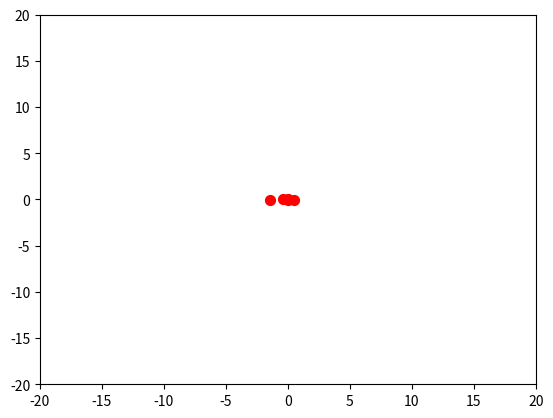

This chart was generated by the following Python code:

# 详情参考 https://zhuanlan.zhihu.com/p/148017730

"""
代码思路：
    1.  首先初始化了粒子群自身相关的一些属性(变量)，例如惯性权重，加速系数，粒子群数量等，
        和一些客观属性(变量)，如空间维度，迭代次数，解空间范围等
    2.

"""

# numpy 一个对数组(列表)进行计算的库
# 封装了很多对数组进行运算的方法
# 比python自带的更高效
import numpy as np
# matplotlib.pyplot 画图库
# 通过调用其中的画图函数，进行绘图
import matplotlib.pyplot as plt


class PSO:
    """
        类的初始化方法 self 是一个指向类自身的关键字，来调用类自身的属性值或自身的方法
        后面的都是在类外部调用类时候传进来的参数
        population_size 为粒子群数量
        max_steps 为迭代次数
        在最后调用了此类，传入了两个参数，第一个是粒子群数量，第二个是迭代次数
    """
    def __init__(self, population_size, max_steps):

        self.w = 0.6  # 惯性权重
        self.c1 = self.c2 = 1  # 加速系数
        self.population_size = population_size  # 粒子群数量
        self.dim = 3  # 搜索空间的维度 3表示三维空间
        self.max_steps = max_steps  # 迭代次数
        self.x_bound = [-20, 20]  # 解空间范围

        """
            初始化粒子群位置
            np.random.uniform(low, high, size) 从一个均匀分布的[low, high)中取随机数，左闭右开
            self.x_bound[0] 为左边界，self.x_bound[1] 为右边界
            (self.population_size, self.dim) 第三个参数是一个元组(元组是不可改变的数组(列表))
            最终生成的随机数是一个二维数组的格式，二维数组的长度为 self.population_size，即粒子群个数
            二维数组中每个位置的值是一个含有 self.dim 个数的数组，上面设置的 self.dim 为3，三个数即为每个粒子的 x, y, z 空间坐标
        """
        self.x = np.random.uniform(self.x_bound[0], self.x_bound[1], (self.population_size, self.dim))

        """
            初始化粒子群速度
            np.random.rand(d0, d1, d2....dn) 生成 [0, 1) 的随机数
            不传参数，生成一个随机数
            传一个参数 d0，生成一个长度为 d0 的随机数数组
            传两个参数 d0, d1，生成一个长度为 (d0 * d1) 的二维随机数数组
            ... 传 N 个参数就生成一个 N 维随机数数组
            下面是生成了一个长度为 (sel.population_size * self.dim) 的二维随机数数组
            self.dim 确定是3，二维数组每个位置都含有 3 个数，也就是每个粒子生成了 3 个不同的速度
            我暂时理解为生成的 3 个速度即为粒子在 x, y, z 轴上的 3 个不同速度
        """
        self.v = np.random.rand(self.population_size, self.dim)

        """
            self.x 保存了粒子群的位置，fitness 保存粒子群中每个粒子的 x, y, z 坐标的平方之和(x^2 + y^2 + z^2)
            生成一个长度为 self.population_size 的一维数组，每个位置保存的就是该粒子的适应度
            --- 暂时不理解这样做平方和来当作适应度 ---
        """
        fitness = self.calculate_fitness(self.x)

        self.p = self.x  # 个体的最佳位置

        """
            np.argmin(fitness) 计算出 fitness 中的最小值下标
            也就是通过计算出上面适应度 fitness 一维数组中最小值的下标
            再通过这个下标值到 self.x 粒子群位置中找到这个适应度值最小的粒子，当作全局最佳位置
        """
        self.pg = self.x[np.argmin(fitness)]  # 全局最佳位置

        self.individual_best_fitness = fitness  # 个体的最优适应度

        self.global_best_fitness = np.min(fitness)  # 全局最佳适应度

    # 计算适应度，返回一个一维数组
    def calculate_fitness(self, x):
        """
            square 计算出矩阵中每个数的平方，sum(矩阵, axis=1)
            对于参数 axis, 且假设矩阵是 [[1, 2], [3, 4], [5, 6]]
            当 axis = 0, 返回结果 [9, 12]
            当 axis = 1, 返回结果 [3, 7, 11]
            :param x: 当前粒子群位置
            :return: 粒子群适应度
        """
        return np.sum(np.square(x), axis=1)

    # 演变方法，演变次数就是传入的迭代次数
    def evolve(self):
        # max_steps 迭代次数
        for step in range(self.max_steps):

            # 生成 population_size * dim 的二维数组
            # r1, r2 的作用只在下面的更新速度的公式中用到了，但具体含义是什么我不懂
            r1 = np.random.rand(self.population_size, self.dim)
            r2 = np.random.rand(self.population_size, self.dim)

            # 更新速度和粒子群的位置，这里用到的应该是固定的公式
            self.v = self.w * self.v + self.c1 * r1 * (self.p - self.x) + self.c2 * r2 * (self.pg - self.x)
            self.x = self.v + self.x

            # 关闭图形窗口，目前它的真正用途我还没看出来
            plt.close()

            """
                plt.scatter
                画散点图的方法，self.x是一个二维数组，数组的每个位置都是一个含有三个数(x, y, z)的数组，也就是每个粒子当前在空间中的坐标
                self.x[:, 0] 的含义就是取到所有粒子的横坐标
                self.x[:, 1] 的含义就是取到所有粒子的纵坐标
                参数 s 即 size 声明粒子在图中的大小
                c 即 color 声明粒子在图中的颜色
            """
            plt.scatter(self.x[:, 0], self.x[:, 1], s=50, c='r')

            """
                plt.xlim(xmin, xmax)
                设置 x 轴的显示范围
                xmin 最小值即左边的数
                xmax 最大值即右边的数
            """
            plt.xlim(self.x_bound[0], self.x_bound[1])

            """
                plt.ylim(ymin, ymax)
                设置 y 轴的显示范围
                ymin 最小值即下边的数
                ymax 最大值即上边的数
            """
            plt.ylim(self.x_bound[0], self.x_bound[1])

            """
                plt.pause(time)
                迭代停留的时间time，单位是秒
            """
            plt.pause(0.5)

            # 通过粒子群新的位置 self.x ,更新粒子群适应度 fitness
            fitness = self.calculate_fitness(self.x)

            """
                需要更新的个体
                np.greater(list1, list2) 比较 list1 和 list2 对应位置数的大小
                list1 对应位置的数比 list2 的大，返回True，否则返回 False
                返回一个包含 True 和 False 的数组
                例如：
                    list1 = [1, 3, 2]   list2 = [2, 2, 2]
                    则返回 [False, True, False]
                update_id 保存了一列包含 True, False 的一维数组
            """

            update_id = np.greater(self.individual_best_fitness, fitness)
            # print("self.x = ", self.x)
            # print("update_id = ", update_id)
            # print("self.x[update_id] = ", self.x[update_id])
            """
                self.x[update_id]中 在 update_id 中对应位置为 True 的数会被保存下来
                例如：
                    self.x = [[1, 1, 1], [2, 2, 2], [3, 3, 3], [4, 4, 4], [5, 5, 5]]
                    update_id = [True, False, True, True, False]
                    那么 self.x[update_id] = [[1, 1, 1], [3, 3, 3], [4, 4, 4]]
            """
            self.p[update_id] = self.x[update_id]
            print("fitness = ", fitness)

            # fitness[update_id]中 在 update_id 中对应位置为 True 的数会被保存下来
            self.individual_best_fitness[update_id] = fitness[update_id]

            # 新一代出现了更小的fitness，所以更新全局最优fitness和位置
            print("np.min(fitness) = ", np.min(fitness))
            print("np.argmin(fitness) = ", np.argmin(fitness))
            print("self.global_best_fitness", self.global_best_fitness)

            # np.min() 返回数组中的最小值
            if np.min(fitness) < self.global_best_fitness:
                """
                    np.argmin() 返回数组中最小值的下标
                    例如：
                        [4, 3, 5, 1, 2]  则返回 3
                        [6, 2, 3, 5, 4]  则返回 1
                """
                self.pg = self.x[np.argmin(fitness)]
                self.global_best_fitness = np.min(fitness)
            """
                best fitness 最佳适应度，mean fitness 平均适应度
                np.mean(),这里返回 fitness 数组的平均数，保留一位小数
                这里传入的 fitness 是一个一维数组，假如是[1, 2, 3, 4, 5]，则返回 3.0
                %.5f 意思是保留 5 位小数
            """
            print('best fitness: %.5f, mean fitness: %.5f' % (self.global_best_fitness, np.mean(fitness)))
            print("=======================================")


# pso 为创建了 PSO 类的实例，传入 2 个参数
# 对应的第一个是粒子群数量，第二个是迭代次数
pso = PSO(5, 20)
# 调用类的演变方法
pso.evolve()

# plt.show()
